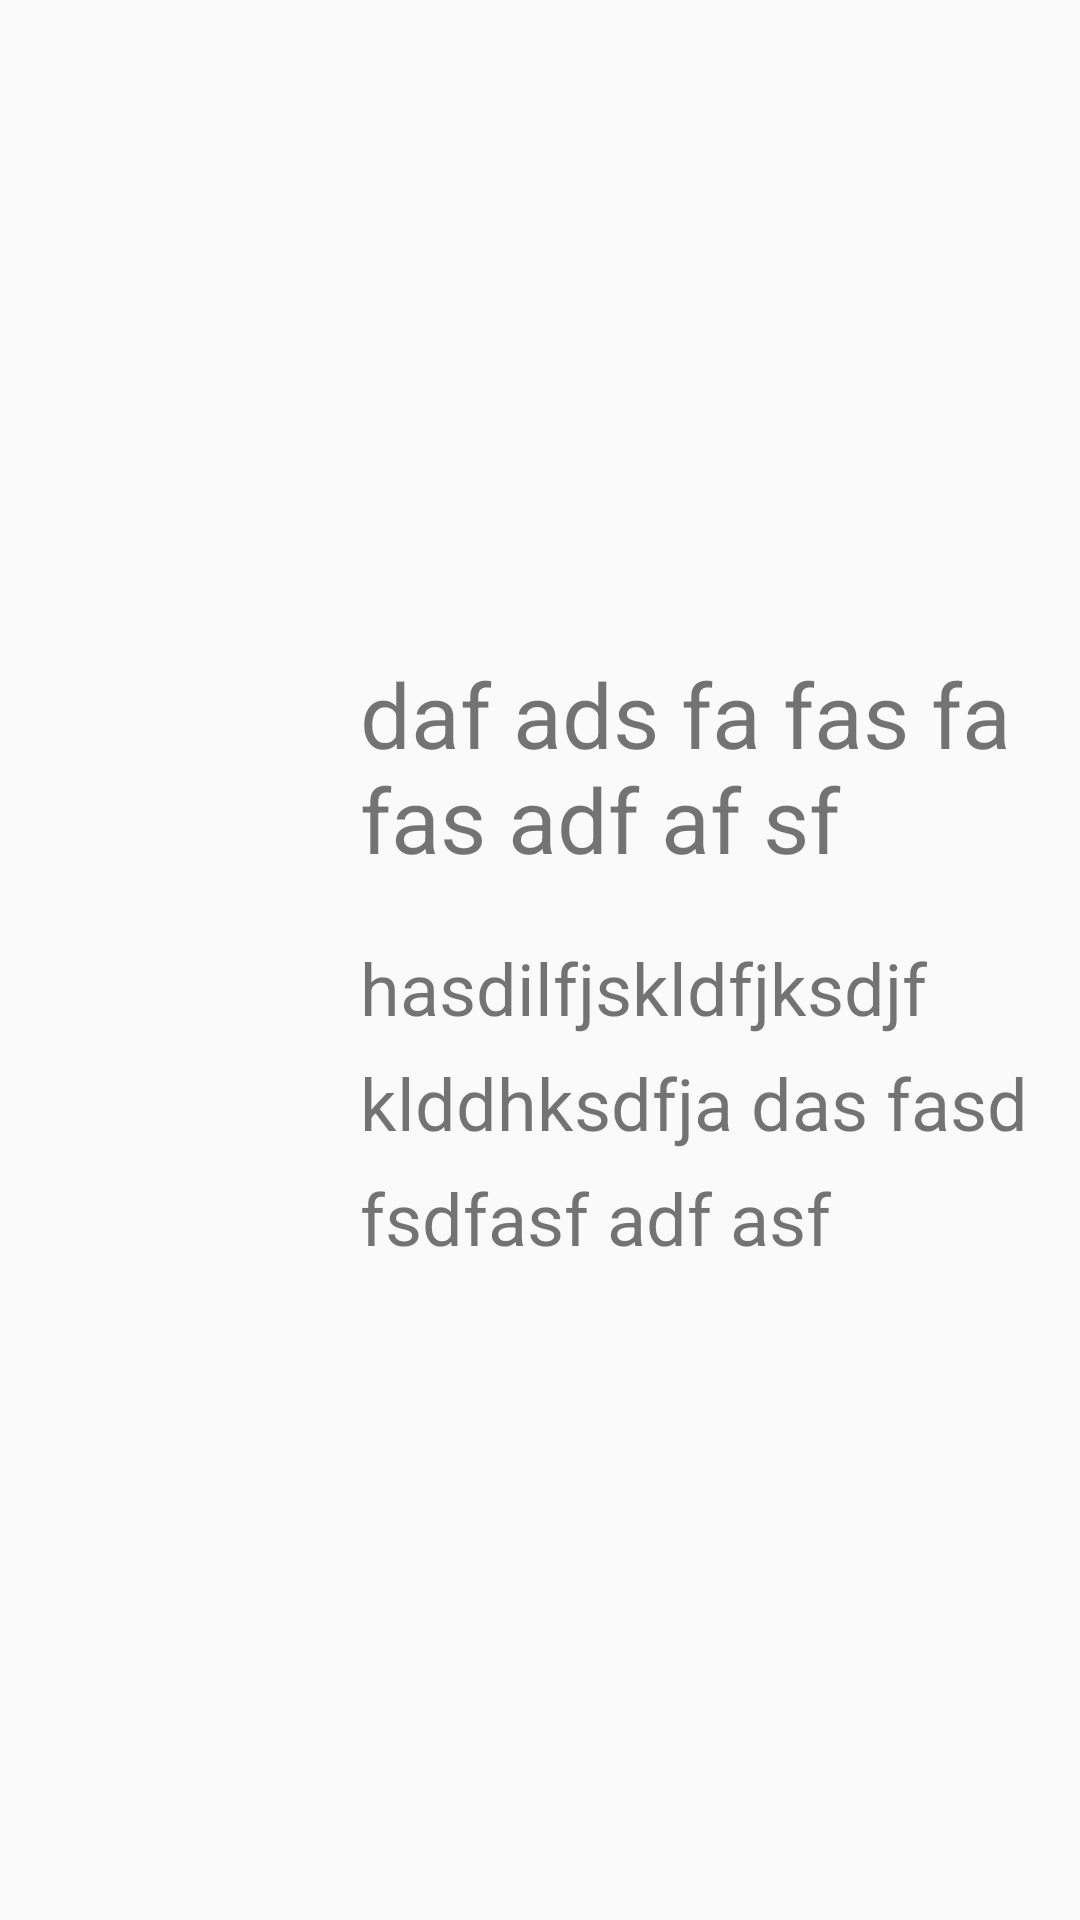

Android layout source for this screen:
<!-- AndroidManifest.xml: application theme AppTheme -->
<!-- res/layout/featured_item.xml -->
<?xml version="1.0" encoding="utf-8"?>
<RelativeLayout xmlns:android="http://schemas.android.com/apk/res/android"
    android:id="@+id/item_layout"
    android:orientation="horizontal"
    android:layout_width="match_parent"
    android:layout_height="wrap_content"
    android:layout_marginLeft="40dp"
    android:layout_marginRight="40dp"
    android:layout_marginTop="40dp"
    android:layout_marginBottom="60dp">

    <ImageView
        android:id="@+id/item_icon"
        android:layout_width="100dp"
        android:layout_height="100dp"
        android:layout_alignParentLeft="true"
        android:layout_centerVertical="true"/>

    <LinearLayout
        android:layout_width="match_parent"
        android:layout_height="match_parent"
        android:layout_toRightOf="@id/item_icon"
        android:orientation="vertical"
        android:layout_centerVertical="true"
        android:gravity="center"
        android:paddingLeft="20dp">

        <TextView
            android:id="@+id/item_label"
            android:textSize="30dp"
            android:layout_width="match_parent"
            android:layout_height="wrap_content"
            android:gravity="left"
            android:text="daf ads fa fas fa fas adf af sf"/>

        <TextView
            android:id="@+id/item_desc"
            android:paddingTop="20dp"
            android:textSize="24dp"
            android:layout_width="match_parent"
            android:layout_height="wrap_content"
            android:gravity="left"
            android:scrollHorizontally="false"
            android:lineSpacingExtra="10dp"
            android:text="hasdilfjskldfjksdjf klddhksdfja das fasd fsdfasf adf asf"/>

    </LinearLayout>


</RelativeLayout>
<!-- resources referenced by this layout -->
<resources>
  <style name="AppTheme" parent="Theme.AppCompat.Light">
          
          <item name="colorPrimary">@color/colorPrimary</item>
          <item name="colorPrimaryDark">@color/colorPrimaryDark</item>
          <item name="colorAccent">@color/colorAccent</item>
  
          <item name="windowNoTitle">true</item>
          <item name="windowActionBar">false</item>
          <item name="android:windowFullscreen">true</item>
          <item name="android:windowContentOverlay">@null</item>
      </style>
  <color name="colorPrimary">#45B39D</color>
  <color name="colorPrimaryDark">#00836F</color>
  <color name="colorAccent">#006400</color>
</resources>
